Labelled photos from "cadmnist", an image-classification folder in Shrek4/cad-dataset. The possible labels are: bearings, bolts, nuts, seals, washers.

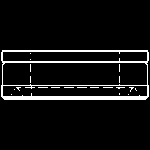
Label: seals

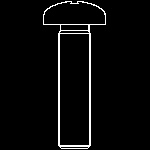
Label: bolts

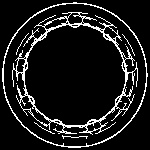
Label: bearings

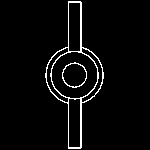
Label: nuts

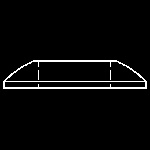
Label: washers

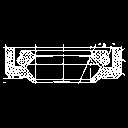
Label: seals
